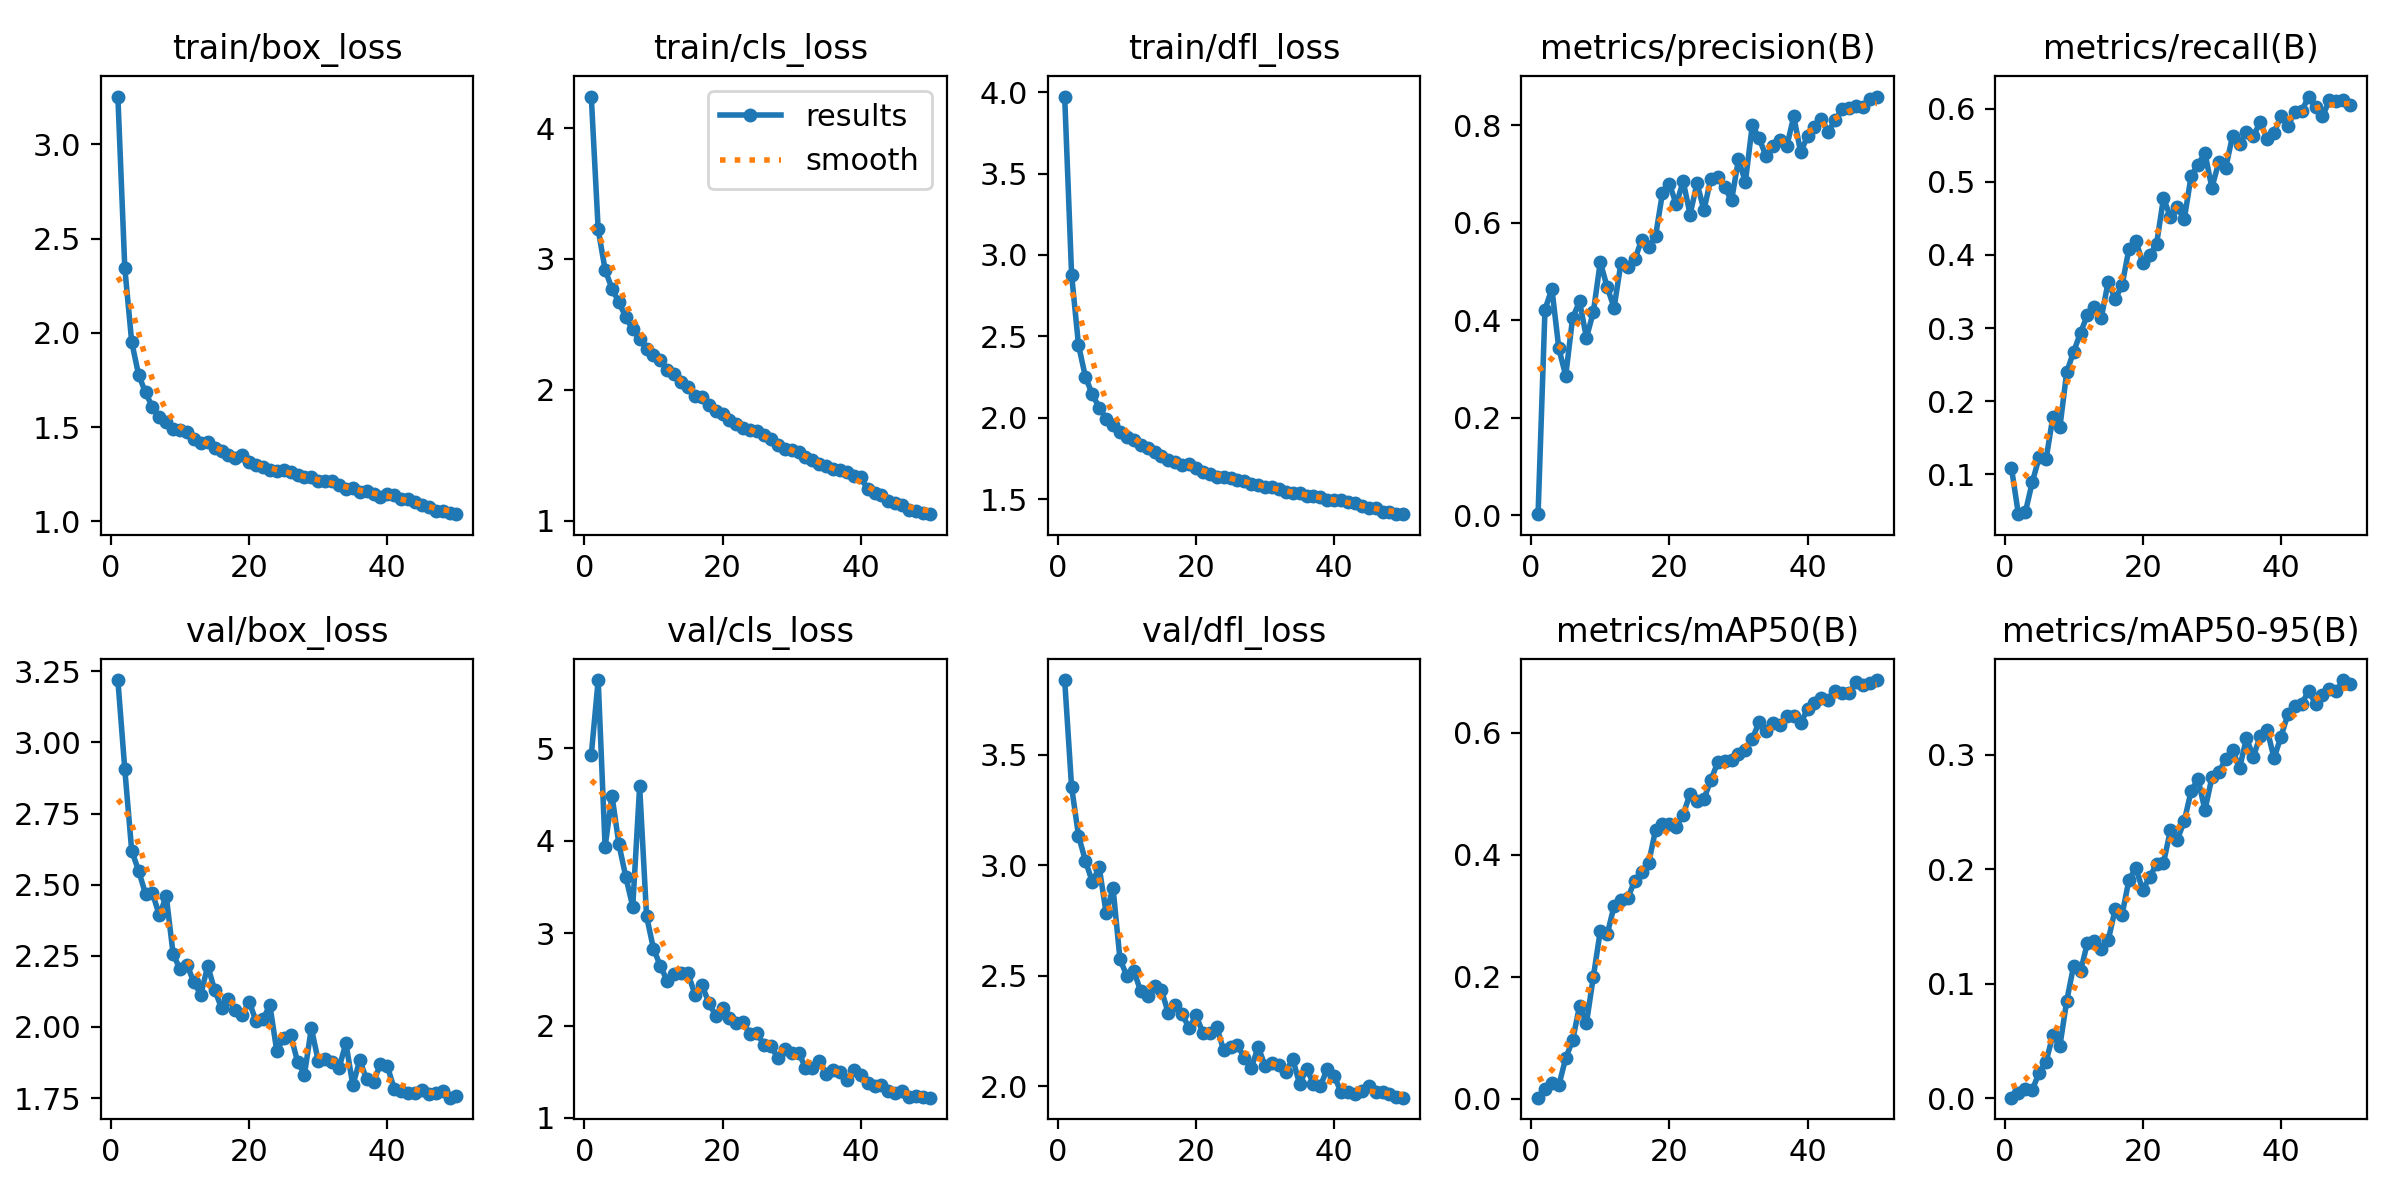

Data behind this chart, as committed beside it:
epoch, train/box_loss, train/cls_loss, train/dfl_loss, metrics/precision(B), metrics/recall(B), metrics/mAP50(B), metrics/mAP50-95(B), val/box_loss, val/cls_loss, val/dfl_loss, lr/pg0, lr/pg1, lr/pg2
1, 3.255, 4.24, 3.973, 0.00187, 0.1087, 0.00149, 0.00058, 3.219, 4.929, 3.839, 0.0002365, 0.0002365, 0.0002365
2, 2.345, 3.225, 2.88, 0.4219, 0.0456, 0.01512, 0.00423, 2.906, 5.74, 3.355, 0.0004651, 0.0004651, 0.0004651
3, 1.952, 2.918, 2.447, 0.4646, 0.04792, 0.02579, 0.00836, 2.62, 3.935, 3.135, 0.0006843, 0.0006843, 0.0006843
4, 1.777, 2.772, 2.251, 0.3422, 0.08892, 0.02171, 0.00721, 2.549, 4.489, 3.021, 0.0006716, 0.0006716, 0.0006716
5, 1.683, 2.67, 2.143, 0.2862, 0.1232, 0.06627, 0.02244, 2.468, 3.962, 2.925, 0.0006574, 0.0006574, 0.0006574
6, 1.606, 2.554, 2.063, 0.4047, 0.1205, 0.0956, 0.03178, 2.472, 3.609, 2.99, 0.0006433, 0.0006433, 0.0006433
7, 1.55, 2.462, 1.995, 0.4385, 0.1791, 0.1519, 0.05561, 2.392, 3.287, 2.784, 0.0006292, 0.0006292, 0.0006292
8, 1.527, 2.388, 1.957, 0.364, 0.1642, 0.1236, 0.04543, 2.46, 4.59, 2.897, 0.000615, 0.000615, 0.000615
9, 1.49, 2.312, 1.912, 0.4168, 0.24, 0.2, 0.08533, 2.256, 3.185, 2.575, 0.0006009, 0.0006009, 0.0006009
10, 1.483, 2.264, 1.885, 0.5194, 0.2678, 0.2746, 0.1158, 2.203, 2.833, 2.5, 0.0005868, 0.0005868, 0.0005868
11, 1.476, 2.226, 1.865, 0.4679, 0.2938, 0.2696, 0.111, 2.219, 2.646, 2.523, 0.0005726, 0.0005726, 0.0005726
12, 1.436, 2.151, 1.83, 0.4257, 0.3182, 0.3156, 0.136, 2.157, 2.482, 2.431, 0.0005585, 0.0005585, 0.0005585
13, 1.417, 2.123, 1.812, 0.5179, 0.3292, 0.3251, 0.1373, 2.114, 2.556, 2.41, 0.0005443, 0.0005443, 0.0005443
14, 1.42, 2.061, 1.787, 0.5083, 0.3141, 0.3296, 0.1302, 2.214, 2.568, 2.455, 0.0005302, 0.0005302, 0.0005302
15, 1.387, 2.02, 1.764, 0.525, 0.3637, 0.3577, 0.1379, 2.131, 2.566, 2.436, 0.0005161, 0.0005161, 0.0005161
16, 1.375, 1.954, 1.742, 0.5652, 0.3398, 0.372, 0.1649, 2.067, 2.336, 2.33, 0.0005019, 0.0005019, 0.0005019
17, 1.352, 1.95, 1.726, 0.55, 0.3583, 0.3865, 0.1602, 2.099, 2.442, 2.367, 0.0004878, 0.0004878, 0.0004878
18, 1.335, 1.883, 1.71, 0.5729, 0.4084, 0.4405, 0.1907, 2.061, 2.249, 2.328, 0.0004737, 0.0004737, 0.0004737
19, 1.35, 1.838, 1.714, 0.6606, 0.419, 0.4506, 0.201, 2.043, 2.108, 2.262, 0.0004595, 0.0004595, 0.0004595
20, 1.313, 1.816, 1.692, 0.6797, 0.3892, 0.4505, 0.1817, 2.089, 2.186, 2.321, 0.0004454, 0.0004454, 0.0004454
21, 1.298, 1.773, 1.67, 0.6377, 0.3998, 0.4463, 0.1932, 2.02, 2.085, 2.243, 0.0004313, 0.0004313, 0.0004313
22, 1.288, 1.741, 1.657, 0.6851, 0.4151, 0.466, 0.2046, 2.028, 2.027, 2.241, 0.0004171, 0.0004171, 0.0004171
23, 1.27, 1.709, 1.637, 0.6169, 0.4779, 0.5001, 0.2054, 2.076, 2.035, 2.27, 0.000403, 0.000403, 0.000403
24, 1.264, 1.694, 1.639, 0.6813, 0.4516, 0.488, 0.2341, 1.915, 1.907, 2.163, 0.0003888, 0.0003888, 0.0003888
25, 1.27, 1.683, 1.633, 0.6259, 0.4651, 0.4913, 0.2258, 1.962, 1.919, 2.177, 0.0003747, 0.0003747, 0.0003747
26, 1.261, 1.653, 1.619, 0.6906, 0.4485, 0.5226, 0.242, 1.972, 1.788, 2.188, 0.0003606, 0.0003606, 0.0003606
27, 1.244, 1.623, 1.609, 0.6945, 0.5082, 0.5514, 0.2682, 1.878, 1.776, 2.127, 0.0003464, 0.0003464, 0.0003464
28, 1.234, 1.582, 1.594, 0.6728, 0.5234, 0.5545, 0.2789, 1.833, 1.651, 2.082, 0.0003323, 0.0003323, 0.0003323
29, 1.234, 1.549, 1.585, 0.6459, 0.5393, 0.5561, 0.2514, 1.996, 1.744, 2.178, 0.0003182, 0.0003182, 0.0003182
30, 1.215, 1.544, 1.573, 0.73, 0.4918, 0.5645, 0.2801, 1.88, 1.7, 2.093, 0.000304, 0.000304, 0.000304
31, 1.211, 1.525, 1.575, 0.6839, 0.5269, 0.5718, 0.2846, 1.886, 1.708, 2.105, 0.0002899, 0.0002899, 0.0002899
32, 1.211, 1.484, 1.56, 0.8003, 0.5188, 0.5901, 0.296, 1.876, 1.545, 2.098, 0.0002758, 0.0002758, 0.0002758
33, 1.191, 1.467, 1.546, 0.7731, 0.5632, 0.6181, 0.3044, 1.855, 1.54, 2.063, 0.0002616, 0.0002616, 0.0002616
34, 1.173, 1.437, 1.535, 0.7363, 0.5516, 0.6024, 0.2879, 1.943, 1.618, 2.125, 0.0002475, 0.0002475, 0.0002475
35, 1.178, 1.42, 1.54, 0.7576, 0.5686, 0.6157, 0.3144, 1.795, 1.476, 2.008, 0.0002333, 0.0002333, 0.0002333
36, 1.153, 1.396, 1.521, 0.7704, 0.5629, 0.6125, 0.2983, 1.883, 1.517, 2.08, 0.0002192, 0.0002192, 0.0002192
37, 1.159, 1.386, 1.518, 0.7575, 0.5813, 0.6284, 0.3163, 1.816, 1.497, 2.012, 0.0002051, 0.0002051, 0.0002051
38, 1.143, 1.37, 1.51, 0.8182, 0.5586, 0.6283, 0.3218, 1.807, 1.409, 2.001, 0.0001909, 0.0001909, 0.0001909
39, 1.129, 1.345, 1.498, 0.7447, 0.5669, 0.6153, 0.2969, 1.87, 1.515, 2.079, 0.0001768, 0.0001768, 0.0001768
40, 1.142, 1.332, 1.496, 0.7781, 0.5901, 0.6394, 0.3158, 1.863, 1.467, 2.044, 0.0001626, 0.0001626, 0.0001626
41, 1.138, 1.242, 1.493, 0.7956, 0.5764, 0.6496, 0.3352, 1.781, 1.379, 1.975, 0.0001485, 0.0001485, 0.0001485
42, 1.12, 1.211, 1.483, 0.8134, 0.5953, 0.6573, 0.3423, 1.776, 1.35, 1.974, 0.0001344, 0.0001344, 0.0001344
43, 1.117, 1.195, 1.476, 0.7872, 0.5965, 0.6532, 0.3445, 1.767, 1.354, 1.966, 0.0001202, 0.0001202, 0.0001202
44, 1.099, 1.155, 1.457, 0.8109, 0.6165, 0.6685, 0.3554, 1.769, 1.291, 1.978, 0.0001061, 0.0001061, 0.0001061
45, 1.083, 1.133, 1.448, 0.8327, 0.602, 0.6647, 0.3444, 1.778, 1.272, 2, 9.1963e-05, 9.1963e-05, 9.1963e-05
46, 1.077, 1.121, 1.445, 0.8361, 0.5893, 0.6646, 0.3518, 1.766, 1.292, 1.972, 7.7826e-05, 7.7826e-05, 7.7826e-05
47, 1.054, 1.082, 1.421, 0.8395, 0.6113, 0.6829, 0.3576, 1.766, 1.229, 1.976, 6.3689e-05, 6.3689e-05, 6.3689e-05
48, 1.055, 1.077, 1.419, 0.8381, 0.6103, 0.6781, 0.3554, 1.775, 1.241, 1.966, 4.9552e-05, 4.9552e-05, 4.9552e-05
49, 1.041, 1.061, 1.411, 0.8535, 0.6122, 0.6814, 0.3651, 1.752, 1.232, 1.953, 3.5414e-05, 3.5414e-05, 3.5414e-05
50, 1.037, 1.051, 1.408, 0.859, 0.6054, 0.6866, 0.3619, 1.756, 1.22, 1.948, 2.1277e-05, 2.1277e-05, 2.1277e-05
